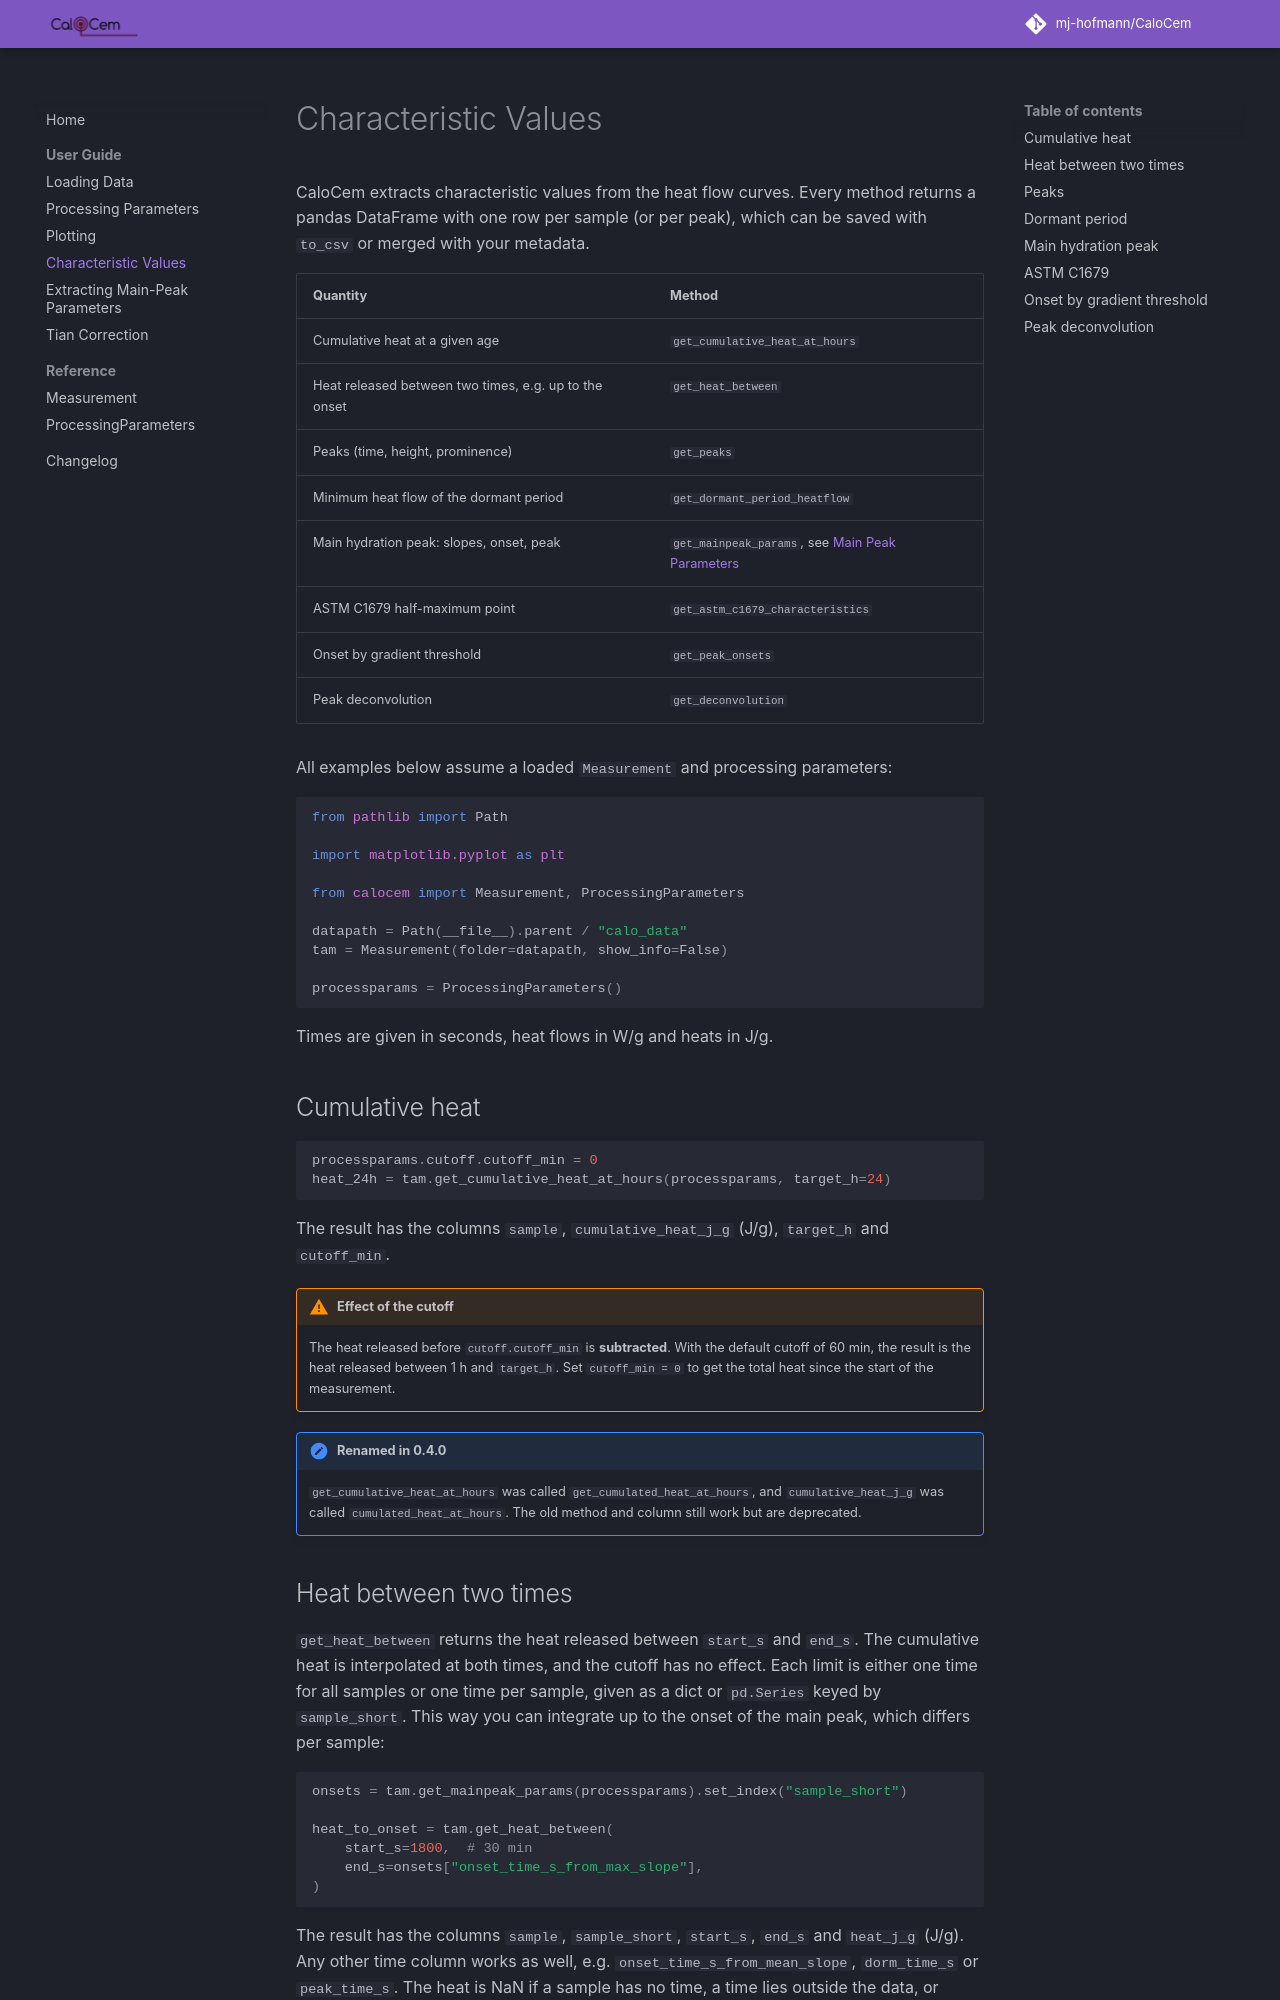

repository: mj-hofmann/CaloCem · page: quantification.html · generator: mkdocs

# Characteristic Values

CaloCem extracts characteristic values from the heat flow curves. Every
method returns a pandas DataFrame with one row per sample (or per peak),
which can be saved with `to_csv` or merged with your metadata.

| Quantity | Method |
|---|---|
| Cumulative heat at a given age | `get_cumulative_heat_at_hours` |
| Heat released between two times, e.g. up to the onset | `get_heat_between` |
| Peaks (time, height, prominence) | `get_peaks` |
| Minimum heat flow of the dormant period | `get_dormant_period_heatflow` |
| Main hydration peak: slopes, onset, peak | `get_mainpeak_params`, see [Main Peak Parameters](example_get_mainpeak_params.ipynb) |
| ASTM C1679 half-maximum point | `get_astm_c1679_characteristics` |
| Onset by gradient threshold | `get_peak_onsets` |
| Peak deconvolution | `get_deconvolution` |

All examples below assume a loaded `Measurement` and processing parameters:

```python
from pathlib import Path

import matplotlib.pyplot as plt

from calocem import Measurement, ProcessingParameters

datapath = Path(__file__).parent / "calo_data"
tam = Measurement(folder=datapath, show_info=False)

processparams = ProcessingParameters()
```

Times are given in seconds, heat flows in W/g and heats in J/g.

## Cumulative heat

```python
processparams.cutoff.cutoff_min = 0
heat_24h = tam.get_cumulative_heat_at_hours(processparams, target_h=24)
```

The result has the columns `sample`, `cumulative_heat_j_g` (J/g),
`target_h` and `cutoff_min`.

!!! warning "Effect of the cutoff"
    The heat released before `cutoff.cutoff_min` is **subtracted**. With the
    default cutoff of 60 min, the result is the heat released between 1 h
    and `target_h`. Set `cutoff_min = 0` to get the total heat since the
    start of the measurement.

!!! note "Renamed in 0.4.0"
    `get_cumulative_heat_at_hours` was called `get_cumulated_heat_at_hours`,
    and `cumulative_heat_j_g` was called `cumulated_heat_at_hours`. The old
    method and column still work but are deprecated.
